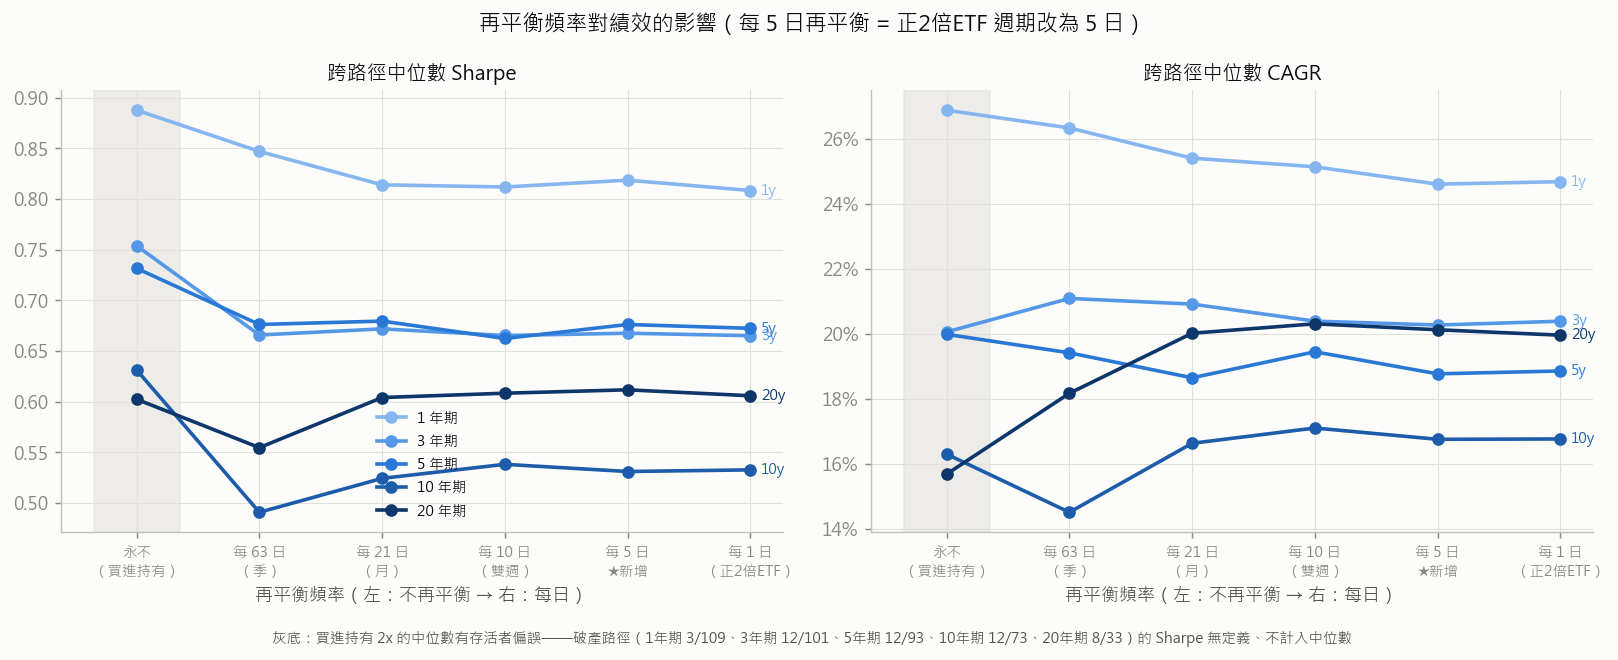

Source data for this figure (header and first rows):
strategy, name, period_years, med_cumret, med_cagr, med_sharpe, med_mdd, worst_cumret, n_bankrupt_paths, n_paths, base_cumret, base_cagr, base_mdd, base_sharpe, base_uw_months, base_n_rebal, base_cost_ratio, base_avg_lev
永不（買進持有）, BH_2x, 1, 0.2617, 0.2689, 0.8875, -0.3066, -1.0, 3, 109, 2.004, 2.144, -0.1523, 3.102, 1.762, 0, 0.003511, 1.6
永不（買進持有）, BH_2x, 3, 0.713, 0.2006, 0.7538, -0.4484, -1.0, 12, 101, 3.574, 0.6938, -0.4423, 1.559, 12.33, 0, 0.01348, 1.592
永不（買進持有）, BH_2x, 5, 1.437, 0.1999, 0.7316, -0.4984, -1.0, 12, 93, 3.999, 0.3966, -0.5063, 1.054, 16.43, 0, 0.02293, 1.742
永不（買進持有）, BH_2x, 10, 3.428, 0.163, 0.6313, -0.695, -1.0, 12, 73, 14.44, 0.3272, -0.4266, 1.208, 16.24, 0, 0.1033, 1.333
永不（買進持有）, BH_2x, 20, 16.3, 0.1569, 0.6025, -0.8013, -1.0, 8, 33, 35.64, 0.2028, -0.8364, 0.6681, 26.05, 0, 0.3536, 1.275
每 63 日（季）, Periodic63d_2x, 1, 0.2552, 0.2634, 0.8469, -0.3172, -0.7908, 0, 109, 2.606, 2.802, -0.1853, 3.007, 1.762, 3, 0.004502, 1.867
每 63 日（季）, Periodic63d_2x, 3, 0.7462, 0.2109, 0.6658, -0.4867, -0.8816, 0, 101, 5.613, 0.9248, -0.5549, 1.518, 12.33, 11, 0.01865, 1.943
每 63 日（季）, Periodic63d_2x, 5, 1.395, 0.1942, 0.6762, -0.5935, -0.7803, 0, 93, 6.093, 0.5018, -0.5483, 1.106, 21.19, 19, 0.02779, 1.947
每 63 日（季）, Periodic63d_2x, 10, 2.813, 0.1451, 0.491, -0.8638, -0.7232, 0, 73, 47.49, 0.4939, -0.596, 1.14, 16.43, 38, 0.2556, 1.974
每 63 日（季）, Periodic63d_2x, 20, 25.24, 0.1817, 0.5548, -0.9191, 0.2064, 0, 33, 118.8, 0.2781, -0.8925, 0.7354, 78.19, 78, 0.7292, 1.991
每 21 日（月）, Periodic21d_2x, 1, 0.2507, 0.2541, 0.8139, -0.3399, -0.7697, 0, 109, 2.737, 2.946, -0.198, 2.938, 1.381, 11, 0.00486, 1.954
每 21 日（月）, Periodic21d_2x, 3, 0.7428, 0.2092, 0.6719, -0.488, -0.8633, 0, 101, 5.221, 0.8844, -0.5524, 1.517, 13.57, 34, 0.01855, 1.97
每 21 日（月）, Periodic21d_2x, 5, 1.311, 0.1865, 0.6796, -0.5787, -0.7367, 0, 93, 6.813, 0.5322, -0.539, 1.142, 17.43, 57, 0.02988, 1.991
每 21 日（月）, Periodic21d_2x, 10, 3.571, 0.1663, 0.5244, -0.8467, -0.7326, 0, 73, 44.44, 0.4839, -0.5971, 1.133, 17.9, 116, 0.24, 1.987
每 21 日（月）, Periodic21d_2x, 20, 34.87, 0.2002, 0.6042, -0.8627, 0.6369, 0, 33, 146.6, 0.2918, -0.855, 0.768, 69.76, 234, 0.9227, 1.994
每 10 日（雙週）, Periodic10d_2x, 1, 0.2437, 0.2514, 0.8118, -0.3289, -0.7745, 0, 109, 2.792, 3.007, -0.2072, 2.922, 1.762, 24, 0.005006, 1.981
每 10 日（雙週）, Periodic10d_2x, 3, 0.7183, 0.2039, 0.6654, -0.4847, -0.8757, 0, 101, 5.26, 0.8885, -0.5598, 1.519, 13.57, 72, 0.01891, 1.985
每 10 日（雙週）, Periodic10d_2x, 5, 1.408, 0.1945, 0.6624, -0.5627, -0.7776, 0, 93, 6.688, 0.5271, -0.5524, 1.133, 17.43, 121, 0.03014, 1.994
每 10 日（雙週）, Periodic10d_2x, 10, 3.739, 0.171, 0.5383, -0.8408, -0.7596, 0, 73, 45.12, 0.4861, -0.5598, 1.167, 17.43, 243, 0.2557, 1.993
每 10 日（雙週）, Periodic10d_2x, 20, 36.55, 0.2031, 0.6084, -0.8456, 0.7658, 0, 33, 160.3, 0.2977, -0.8456, 0.7827, 37.1, 491, 1.027, 1.997
每 5 日 ★新增, Periodic5d_2x, 1, 0.2406, 0.2461, 0.8185, -0.3292, -0.7759, 0, 109, 2.795, 3.01, -0.2025, 2.923, 1.762, 48, 0.005077, 1.992
每 5 日 ★新增, Periodic5d_2x, 3, 0.7286, 0.2027, 0.6676, -0.4853, -0.8726, 0, 101, 5.602, 0.9237, -0.5418, 1.563, 13.48, 145, 0.01961, 1.994
每 5 日 ★新增, Periodic5d_2x, 5, 1.34, 0.1877, 0.6762, -0.5484, -0.757, 0, 93, 6.524, 0.5203, -0.5338, 1.139, 17.43, 242, 0.03044, 1.996
每 5 日 ★新增, Periodic5d_2x, 10, 3.619, 0.1676, 0.5312, -0.8449, -0.7466, 0, 73, 47.76, 0.4947, -0.5448, 1.185, 17.05, 487, 0.2625, 1.997
每 5 日 ★新增, Periodic5d_2x, 20, 35.18, 0.2013, 0.6118, -0.8462, 0.6919, 0, 33, 170.9, 0.302, -0.8462, 0.7943, 37.38, 983, 1.082, 1.999
每 1 日（正2倍ETF）, Daily_2x, 1, 0.2417, 0.2469, 0.8083, -0.3229, -0.7661, 0, 109, 2.757, 2.968, -0.2086, 2.911, 1.81, 242, 0.005501, 2
每 1 日（正2倍ETF）, Daily_2x, 3, 0.7207, 0.2039, 0.6652, -0.4868, -0.872, 0, 101, 5.601, 0.9235, -0.5366, 1.572, 13.43, 727, 0.02089, 2
每 1 日（正2倍ETF）, Daily_2x, 5, 1.318, 0.1886, 0.6724, -0.5298, -0.7596, 0, 93, 6.307, 0.5111, -0.5366, 1.133, 17.43, 1214, 0.03177, 2
每 1 日（正2倍ETF）, Daily_2x, 10, 3.606, 0.1677, 0.5328, -0.8464, -0.7397, 0, 73, 47.74, 0.4946, -0.5366, 1.194, 17.43, 2437, 0.277, 2
每 1 日（正2倍ETF）, Daily_2x, 20, 34.33, 0.1996, 0.6059, -0.8464, 0.6368, 0, 33, 161.9, 0.2984, -0.8464, 0.7942, 37.86, 4915, 1.084, 2
